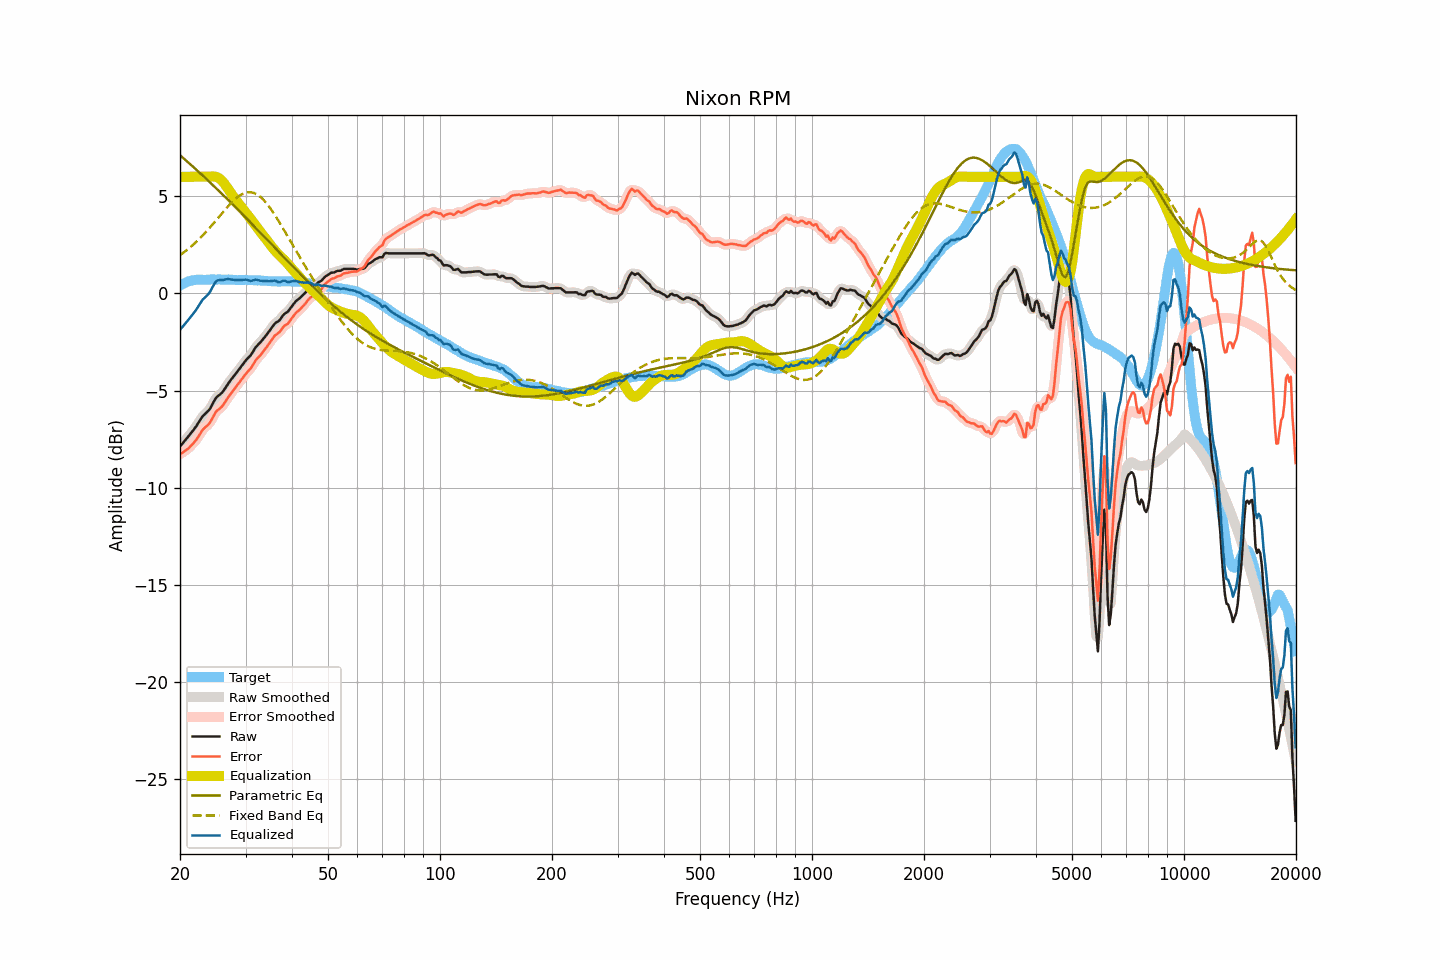

Source data for this figure (header and first rows):
frequency, raw, smoothed, error, error_smoothed, equalization, parametric_eq, fixed_band_eq, equalized_raw, equalized_smoothed, target
20.00, -7.88, -7.88, -8.28, -8.28, 6.00, 7.11, 1.97, -1.88, -1.88, 0.40
20.20, -7.78, -7.78, -8.23, -8.23, 6.00, 7.04, 2.03, -1.78, -1.78, 0.45
20.40, -7.68, -7.68, -8.18, -8.17, 6.00, 6.97, 2.09, -1.68, -1.68, 0.50
20.61, -7.58, -7.58, -8.11, -8.11, 6.00, 6.89, 2.15, -1.58, -1.58, 0.52
20.81, -7.48, -7.48, -8.05, -8.06, 6.00, 6.82, 2.21, -1.48, -1.48, 0.57
21.02, -7.38, -7.38, -7.99, -7.99, 6.00, 6.75, 2.28, -1.38, -1.38, 0.61
21.23, -7.28, -7.28, -7.91, -7.91, 6.00, 6.67, 2.35, -1.28, -1.28, 0.63
21.44, -7.17, -7.17, -7.82, -7.83, 6.00, 6.60, 2.42, -1.17, -1.17, 0.65
21.66, -7.07, -7.07, -7.74, -7.74, 6.00, 6.53, 2.49, -1.07, -1.07, 0.67
21.87, -6.96, -6.96, -7.64, -7.65, 6.00, 6.45, 2.57, -0.96, -0.96, 0.68
22.09, -6.85, -6.85, -7.55, -7.54, 6.00, 6.38, 2.64, -0.85, -0.85, 0.70
22.31, -6.72, -6.72, -7.43, -7.43, 6.00, 6.30, 2.72, -0.72, -0.72, 0.71
22.54, -6.59, -6.59, -7.30, -7.30, 6.00, 6.22, 2.80, -0.59, -0.59, 0.71
22.76, -6.46, -6.46, -7.17, -7.17, 6.00, 6.15, 2.89, -0.46, -0.46, 0.71
22.99, -6.33, -6.35, -7.03, -7.05, 6.00, 6.07, 2.97, -0.33, -0.35, 0.70
23.22, -6.25, -6.25, -6.95, -6.95, 6.00, 5.99, 3.06, -0.25, -0.25, 0.70
23.45, -6.17, -6.17, -6.87, -6.87, 6.00, 5.92, 3.15, -0.17, -0.17, 0.70
23.69, -6.09, -6.10, -6.80, -6.80, 6.00, 5.84, 3.24, -0.09, -0.09, 0.71
23.92, -6.01, -6.00, -6.71, -6.71, 6.01, 5.76, 3.33, -0.00, 0.01, 0.71
24.16, -5.89, -5.88, -6.60, -6.59, 6.01, 5.68, 3.42, 0.12, 0.13, 0.71
24.40, -5.73, -5.73, -6.45, -6.45, 6.02, 5.61, 3.52, 0.29, 0.28, 0.72
24.65, -5.58, -5.58, -6.29, -6.29, 6.01, 5.53, 3.61, 0.43, 0.44, 0.71
24.89, -5.43, -5.44, -6.14, -6.15, 6.00, 5.45, 3.71, 0.57, 0.56, 0.71
25.14, -5.32, -5.33, -6.03, -6.05, 5.98, 5.37, 3.81, 0.66, 0.65, 0.71
25.39, -5.26, -5.25, -5.98, -5.97, 5.94, 5.29, 3.91, 0.68, 0.68, 0.72
25.65, -5.19, -5.19, -5.91, -5.91, 5.88, 5.21, 4.01, 0.69, 0.69, 0.72
25.91, -5.12, -5.11, -5.83, -5.83, 5.80, 5.13, 4.11, 0.68, 0.69, 0.71
26.16, -5.02, -5.01, -5.73, -5.72, 5.71, 5.05, 4.20, 0.69, 0.70, 0.71
26.43, -4.89, -4.89, -5.60, -5.60, 5.60, 4.97, 4.30, 0.71, 0.71, 0.71
26.69, -4.76, -4.76, -5.46, -5.47, 5.49, 4.89, 4.39, 0.73, 0.73, 0.70
26.96, -4.63, -4.64, -5.35, -5.35, 5.37, 4.80, 4.49, 0.73, 0.73, 0.71
27.23, -4.52, -4.52, -5.23, -5.23, 5.25, 4.72, 4.58, 0.72, 0.72, 0.71
27.50, -4.41, -4.41, -5.12, -5.12, 5.13, 4.64, 4.67, 0.71, 0.71, 0.71
27.77, -4.31, -4.31, -5.01, -5.01, 5.01, 4.56, 4.75, 0.70, 0.70, 0.70
28.05, -4.20, -4.20, -4.90, -4.90, 4.90, 4.48, 4.83, 0.70, 0.69, 0.70
28.33, -4.10, -4.10, -4.79, -4.79, 4.79, 4.39, 4.90, 0.69, 0.69, 0.69
28.62, -3.99, -3.99, -4.68, -4.68, 4.68, 4.31, 4.97, 0.68, 0.68, 0.68
28.90, -3.89, -3.88, -4.58, -4.57, 4.57, 4.23, 5.02, 0.68, 0.68, 0.69
29.19, -3.77, -3.77, -4.45, -4.46, 4.46, 4.14, 5.08, 0.69, 0.69, 0.68
29.48, -3.66, -3.66, -4.36, -4.35, 4.36, 4.06, 5.12, 0.70, 0.70, 0.70
29.78, -3.55, -3.55, -4.24, -4.24, 4.26, 3.97, 5.16, 0.70, 0.71, 0.69
30.08, -3.44, -3.45, -4.14, -4.14, 4.15, 3.89, 5.18, 0.71, 0.70, 0.70
30.38, -3.35, -3.36, -4.04, -4.04, 4.04, 3.81, 5.20, 0.69, 0.68, 0.68
30.68, -3.27, -3.27, -3.95, -3.95, 3.93, 3.72, 5.21, 0.66, 0.66, 0.68
30.99, -3.18, -3.17, -3.86, -3.85, 3.82, 3.64, 5.20, 0.64, 0.65, 0.68
31.30, -3.05, -3.05, -3.73, -3.73, 3.71, 3.55, 5.19, 0.66, 0.66, 0.68
31.61, -2.92, -2.92, -3.60, -3.59, 3.60, 3.47, 5.17, 0.68, 0.68, 0.68
31.93, -2.78, -2.80, -3.46, -3.47, 3.49, 3.38, 5.13, 0.71, 0.70, 0.67
32.24, -2.69, -2.69, -3.35, -3.36, 3.38, 3.29, 5.09, 0.69, 0.69, 0.66
32.57, -2.60, -2.60, -3.27, -3.26, 3.28, 3.21, 5.03, 0.67, 0.68, 0.67
32.89, -2.52, -2.51, -3.19, -3.18, 3.17, 3.12, 4.96, 0.65, 0.66, 0.67
33.22, -2.42, -2.42, -3.07, -3.08, 3.06, 3.04, 4.89, 0.64, 0.64, 0.65
33.55, -2.32, -2.32, -2.97, -2.97, 2.96, 2.95, 4.81, 0.64, 0.64, 0.65
33.89, -2.22, -2.22, -2.86, -2.86, 2.85, 2.86, 4.71, 0.63, 0.63, 0.64
34.23, -2.11, -2.11, -2.76, -2.75, 2.74, 2.78, 4.62, 0.63, 0.63, 0.64
34.57, -2.00, -2.00, -2.63, -2.63, 2.63, 2.69, 4.51, 0.62, 0.62, 0.63
34.92, -1.89, -1.89, -2.52, -2.52, 2.52, 2.61, 4.40, 0.62, 0.63, 0.63
35.27, -1.77, -1.77, -2.40, -2.39, 2.41, 2.52, 4.28, 0.64, 0.64, 0.62
35.62, -1.66, -1.66, -2.28, -2.28, 2.31, 2.43, 4.16, 0.65, 0.65, 0.62
35.97, -1.55, -1.56, -2.17, -2.18, 2.21, 2.35, 4.03, 0.66, 0.65, 0.62
... 635 more rows
